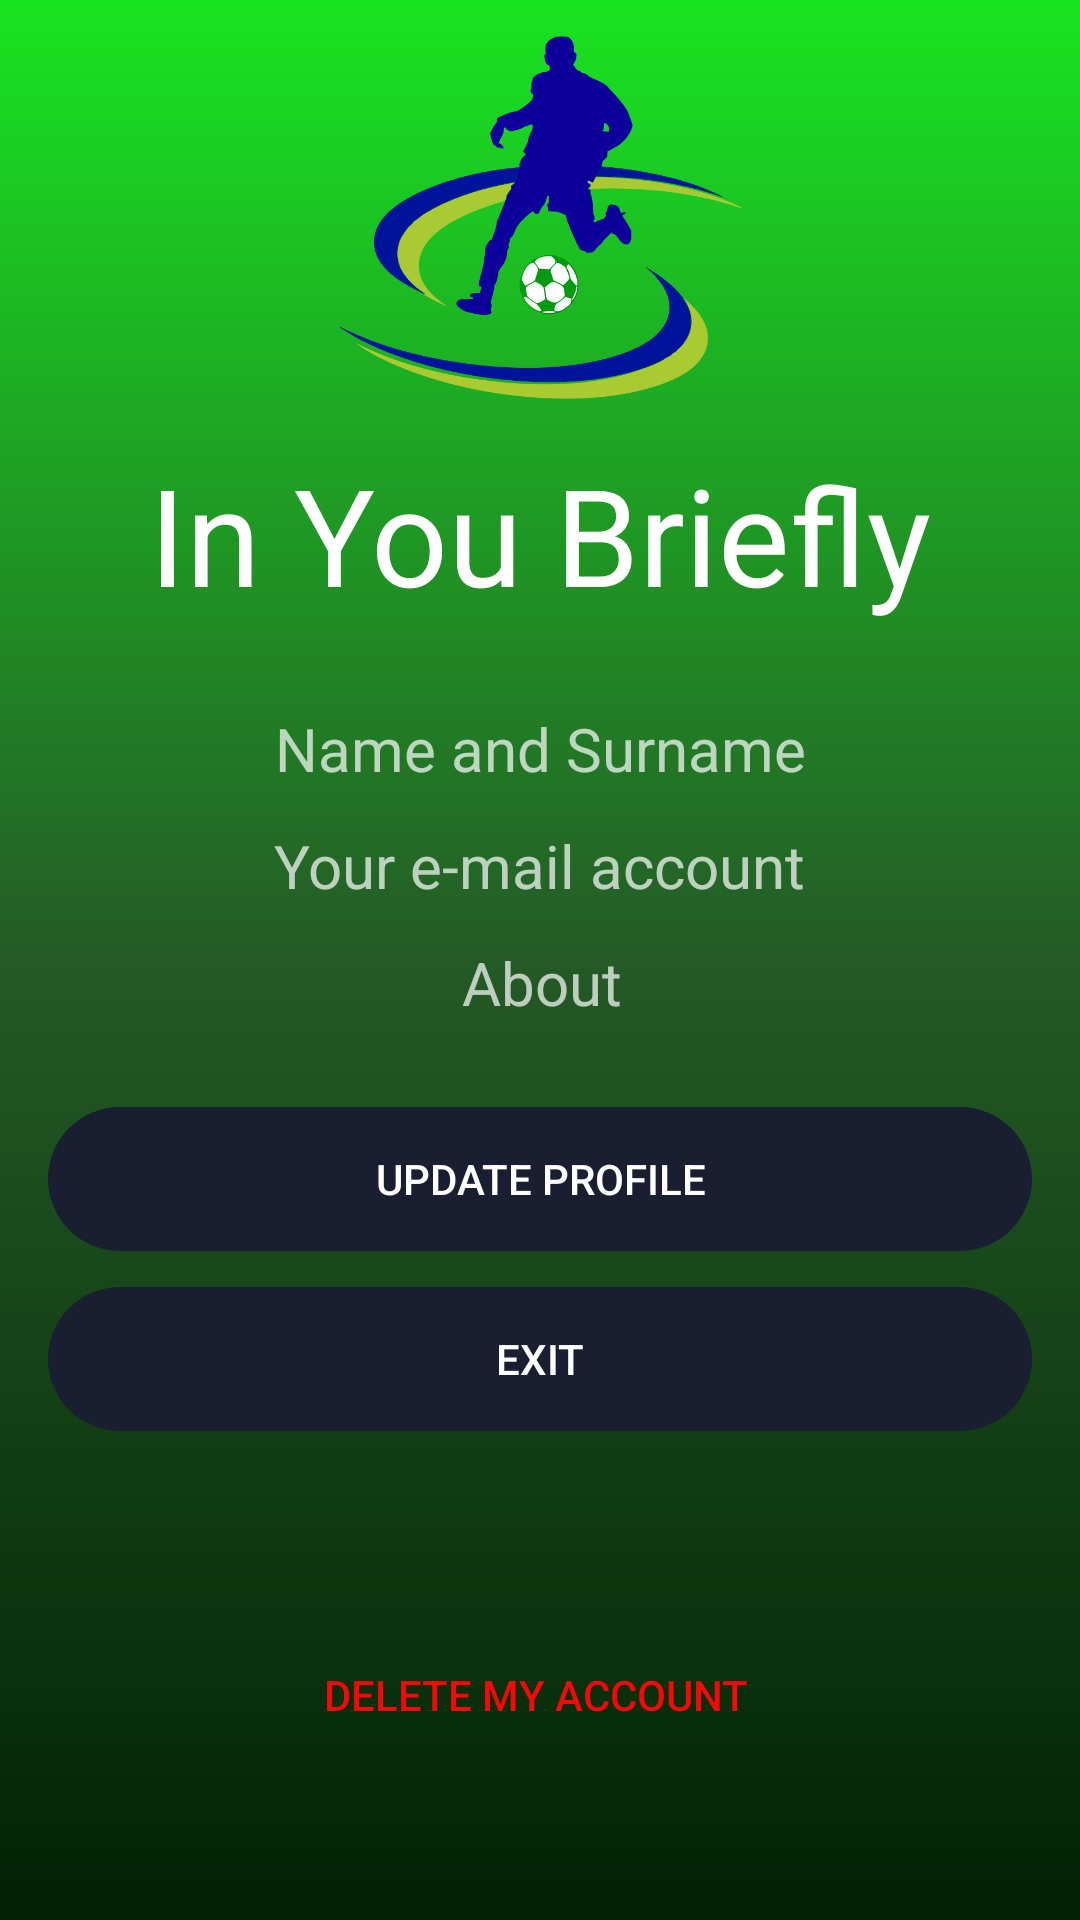

Layout XML and referenced resources for this Android screen:
<!-- AndroidManifest.xml: application theme Theme.Ineedplayer -->
<!-- res/layout/activity_profil.xml -->
<?xml version="1.0" encoding="utf-8"?>
<androidx.constraintlayout.widget.ConstraintLayout xmlns:android="http://schemas.android.com/apk/res/android"
    xmlns:app="http://schemas.android.com/apk/res-auto"
    xmlns:tools="http://schemas.android.com/tools"
    android:layout_width="match_parent"
    android:layout_height="match_parent"
    android:background="@drawable/constraitbackground"
    tools:context=".ProfilActivity"
    tools:layout_editor_absoluteX="-1dp"
    tools:layout_editor_absoluteY="37dp">

    <Button
        android:id="@+id/profileExitButton"
        android:layout_width="0dp"
        android:layout_height="wrap_content"
        android:layout_marginStart="16dp"
        android:layout_marginTop="12dp"
        android:layout_marginEnd="16dp"
        android:layout_marginBottom="64dp"
        android:background="@drawable/buttonbackground"
        android:backgroundTint="@color/buttonColor"
        android:text="Exıt"
        android:textAllCaps="true"
        app:layout_constraintBottom_toTopOf="@+id/profileDeleteButton"
        app:layout_constraintEnd_toEndOf="parent"
        app:layout_constraintStart_toStartOf="parent"
        app:layout_constraintTop_toBottomOf="@+id/profileUpdateButton" />

    <TextView
        android:id="@+id/profileyoubrieflyText"
        android:layout_width="wrap_content"
        android:layout_height="wrap_content"
        android:layout_marginStart="16dp"
        android:layout_marginTop="20dp"
        android:layout_marginEnd="16dp"
        android:text=" In You Briefly "
        android:textAlignment="center"
        android:textColor="@color/textColor"
        android:textSize="45sp"
        app:layout_constraintBottom_toTopOf="@+id/profileFullNameText"
        app:layout_constraintEnd_toEndOf="parent"
        app:layout_constraintStart_toStartOf="parent"
        app:layout_constraintTop_toBottomOf="@+id/profileimageView" />

    <Button
        android:id="@+id/profileUpdateButton"
        android:layout_width="0dp"
        android:layout_height="wrap_content"
        android:layout_marginStart="16dp"
        android:layout_marginEnd="16dp"
        android:background="@drawable/buttonbackground"
        android:backgroundTint="@color/buttonColor"
        android:text="Update Profile"
        android:textAllCaps="true"
        app:layout_constraintBottom_toTopOf="@+id/profileExitButton"
        app:layout_constraintEnd_toEndOf="parent"
        app:layout_constraintStart_toStartOf="parent"
        app:layout_constraintTop_toBottomOf="@+id/profilePositionText" />

    <ImageView
        android:id="@+id/profileimageView"
        android:layout_width="153dp"
        android:layout_height="121dp"
        android:layout_marginStart="16dp"
        android:layout_marginTop="12dp"
        android:layout_marginEnd="16dp"
        app:layout_constraintEnd_toEndOf="parent"
        app:layout_constraintStart_toStartOf="parent"
        app:layout_constraintTop_toTopOf="parent"
        app:srcCompat="@drawable/footbalplayerlogo" />

    <TextView
        android:id="@+id/profileFullNameText"
        android:layout_width="wrap_content"
        android:layout_height="wrap_content"
        android:layout_marginStart="16dp"
        android:layout_marginTop="28dp"

        android:layout_marginEnd="16dp"
        android:text="Name and Surname"
        android:textSize="20sp"
        app:layout_constraintBottom_toTopOf="@+id/ProfileMailText"
        app:layout_constraintEnd_toEndOf="parent"
        app:layout_constraintStart_toStartOf="parent"
        app:layout_constraintTop_toBottomOf="@+id/profileyoubrieflyText" />

    <TextView
        android:id="@+id/ProfileMailText"
        android:layout_width="wrap_content"
        android:layout_height="wrap_content"
        android:layout_marginStart="16dp"

        android:layout_marginTop="12dp"
        android:layout_marginEnd="16dp"
        android:text="Your e-mail account"
        android:textSize="20sp"
        app:layout_constraintBottom_toTopOf="@+id/profilePositionText"
        app:layout_constraintEnd_toEndOf="parent"
        app:layout_constraintStart_toStartOf="parent"
        app:layout_constraintTop_toBottomOf="@+id/profileFullNameText" />

    <Button
        android:id="@+id/profileDeleteButton"
        android:layout_width="0dp"
        android:layout_height="wrap_content"
        android:layout_marginStart="16dp"
        android:layout_marginEnd="16dp"
        android:layout_marginBottom="56dp"
        android:background="@drawable/buttonbackground"
        android:text="Delete my account "
        android:textAllCaps="true"
        android:textColor="@color/deleteColor"
        app:layout_constraintBottom_toBottomOf="parent"
        app:layout_constraintEnd_toEndOf="parent"
        app:layout_constraintStart_toStartOf="parent"
        app:layout_constraintTop_toBottomOf="@+id/profileExitButton" />

    <TextView
        android:id="@+id/profilePositionText"
        android:layout_width="wrap_content"
        android:layout_height="wrap_content"
        android:layout_marginStart="16dp"
        android:layout_marginTop="12dp"
        android:layout_marginEnd="16dp"
        android:layout_marginBottom="28dp"
        android:text="About"
        android:textSize="20sp"
        app:layout_constraintBottom_toTopOf="@+id/profileUpdateButton"
        app:layout_constraintEnd_toEndOf="parent"
        app:layout_constraintHorizontal_bias="0.502"
        app:layout_constraintStart_toStartOf="parent"
        app:layout_constraintTop_toBottomOf="@+id/ProfileMailText" />


</androidx.constraintlayout.widget.ConstraintLayout>
<!-- resources referenced by this layout -->
<resources>
  <color name="buttonColor">#191E30</color>
  <color name="deleteColor">#F40808</color>
  <color name="textColor">#FFFFFFFF</color>
  <!-- drawable buttonbackground (drawable) -->
  <?xml version="1.0" encoding="utf-8"?>
  <shape xmlns:android="http://schemas.android.com/apk/res/android">
  <corners android:radius="30dp"></corners>
  </shape>
  <!-- drawable constraitbackground (drawable) -->
  <?xml version="1.0" encoding="utf-8"?>
  <shape xmlns:android="http://schemas.android.com/apk/res/android">
  <gradient android:angle="-90"
  android:startColor="@color/startColor"
      android:centerColor="@color/centerColor"
      android:endColor="@color/endColor"
  />
  </shape>
  <!-- drawable footbalplayerlogo: png bitmap (drawable-v24, 48888 bytes) -->
  <style name="Theme.Ineedplayer" parent="Theme.MaterialComponents.NoActionBar">
          
          <item name="colorPrimary">@color/purple_500</item>
          <item name="colorPrimaryVariant">@color/purple_700</item>
          <item name="colorOnPrimary">@color/white</item>
          
          <item name="colorSecondary">@color/teal_200</item>
          <item name="colorSecondaryVariant">@color/teal_700</item>
          <item name="colorOnSecondary">@color/black</item>
          
          <item name="android:statusBarColor" tools:targetApi="l">?attr/colorPrimaryVariant</item>
          
      </style>
  <color name="startColor">#19E421</color>
  <color name="centerColor">#245A26</color>
  <color name="endColor">#012203</color>
  <color name="purple_500">#191E30</color>
  <color name="purple_700">#191E30</color>
  <color name="white">#FFFFFFFF</color>
  <color name="teal_200">#FF03DAC5</color>
  <color name="teal_700">#FF018786</color>
  <color name="black">#FF000000</color>
</resources>
